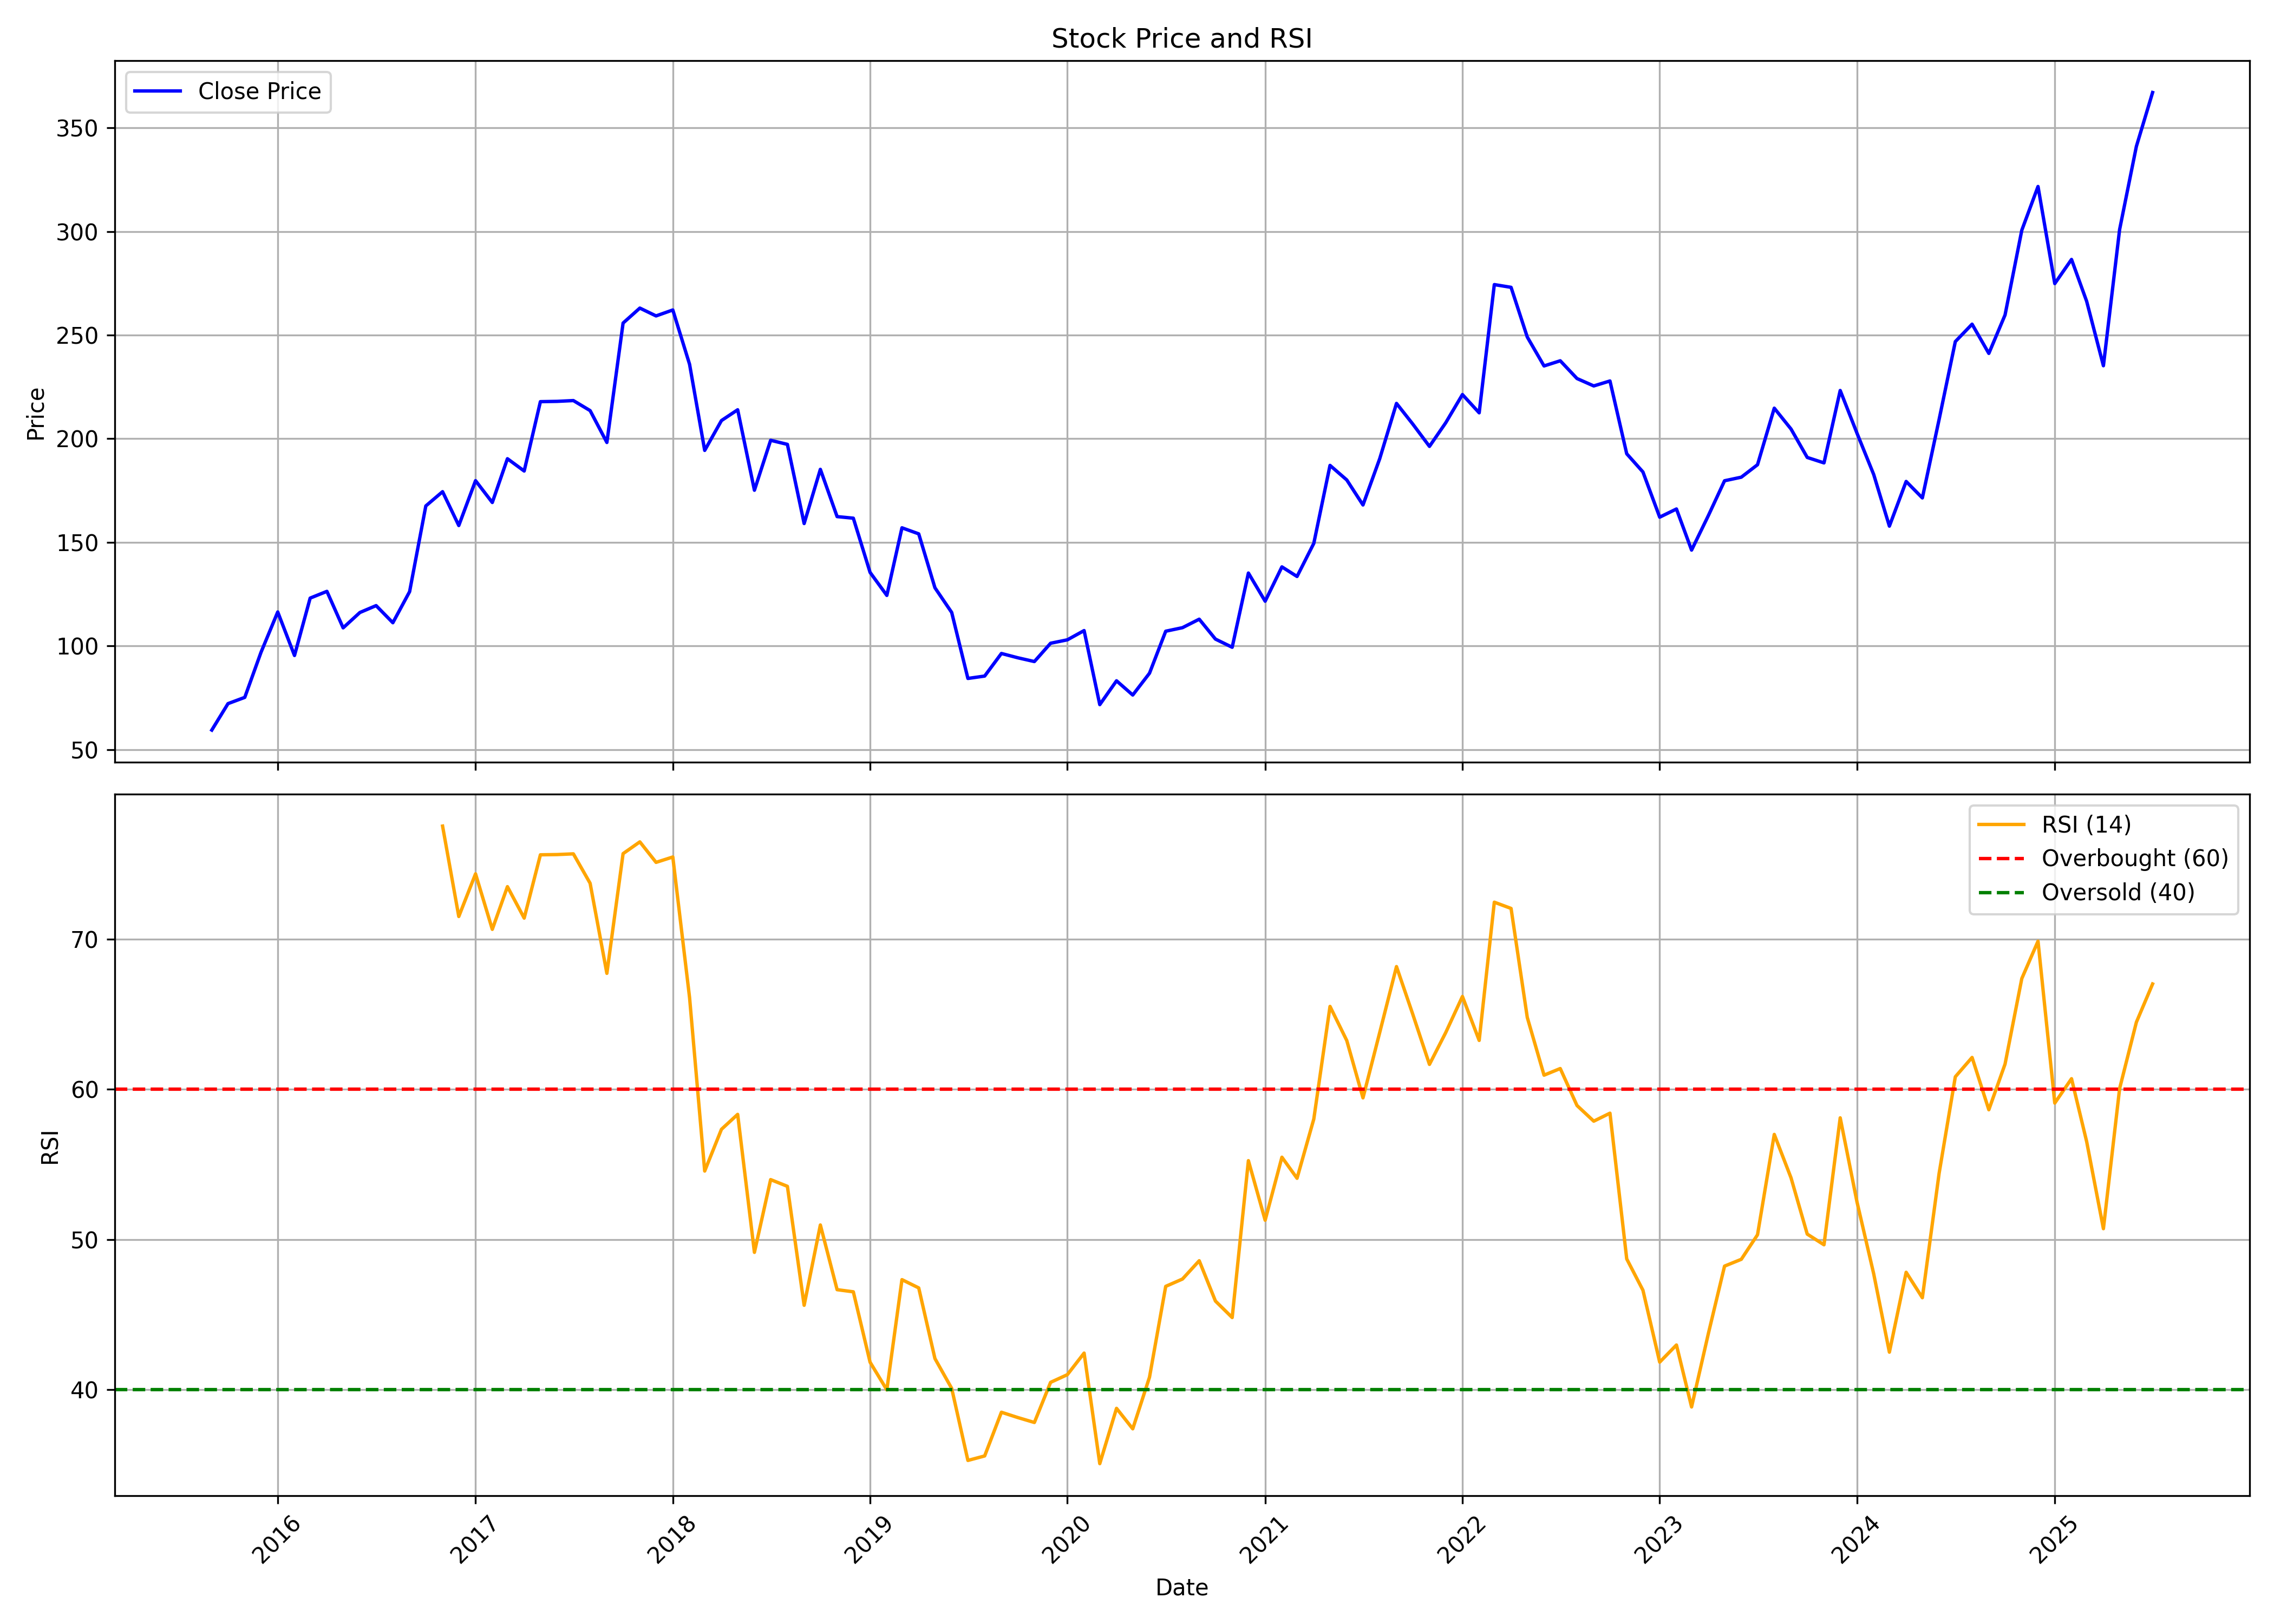

The data file committed next to this chart (first rows):
, date, symbol, open, high, low, close, volume, rsi
0, 2015-09-01, SHREEPUSHK, 56.57, 63.59, 55.2, 59.4, 2487050, 
1, 2015-10-01, SHREEPUSHK, 60.06, 79.79, 58.03, 72.16, 4447216, 
2, 2015-11-01, SHREEPUSHK, 73.29, 82.24, 67.45, 75.18, 2403189, 
3, 2015-12-01, SHREEPUSHK, 76.12, 112, 74.42, 96.89, 5431434, 
4, 2016-01-01, SHREEPUSHK, 97.74, 121.9, 87.61, 116.4, 4596818, 
5, 2016-02-01, SHREEPUSHK, 114.3, 122.4, 90.86, 95.38, 1749934, 
6, 2016-03-01, SHREEPUSHK, 94.44, 128.9, 94.44, 123.1, 1307848, 
7, 2016-04-01, SHREEPUSHK, 130.1, 135.8, 116.4, 126.3, 1482044, 
8, 2016-05-01, SHREEPUSHK, 127.3, 129.9, 105.4, 108.7, 935994, 
9, 2016-06-01, SHREEPUSHK, 110.1, 122.2, 103.5, 116.1, 2570524, 
10, 2016-07-01, SHREEPUSHK, 118.4, 131, 114.4, 119.5, 1409058, 
11, 2016-08-01, SHREEPUSHK, 122.5, 123.3, 99.61, 111.2, 1487458, 
12, 2016-09-01, SHREEPUSHK, 110.6, 137.4, 108.7, 126.2, 8004130, 
13, 2016-10-01, SHREEPUSHK, 127.2, 177.3, 125.6, 167.5, 10370117, 
14, 2016-11-01, SHREEPUSHK, 169.5, 185.9, 136.9, 174.4, 9080501, 77.55
15, 2016-12-01, SHREEPUSHK, 174.7, 175.1, 148.7, 158.1, 2251721, 71.52
16, 2017-01-01, SHREEPUSHK, 159.5, 200.4, 157.7, 179.8, 5884662, 74.37
17, 2017-02-01, SHREEPUSHK, 181.1, 194.5, 162.6, 169.2, 2738498, 70.67
18, 2017-03-01, SHREEPUSHK, 169.2, 194.7, 166.2, 190.3, 2663211, 73.51
19, 2017-04-01, SHREEPUSHK, 193.1, 206.8, 183.3, 184.4, 2170673, 71.42
20, 2017-05-01, SHREEPUSHK, 184.4, 222.1, 183.5, 217.9, 4715128, 75.63
21, 2017-06-01, SHREEPUSHK, 218.3, 232.5, 206.7, 218, 1842310, 75.65
22, 2017-07-01, SHREEPUSHK, 217.6, 226.4, 210.9, 218.4, 1057058, 75.7
23, 2017-08-01, SHREEPUSHK, 216.7, 222.6, 159.9, 213.6, 1340832, 73.74
24, 2017-09-01, SHREEPUSHK, 217.1, 221.1, 188.5, 198.2, 1174229, 67.74
25, 2017-10-01, SHREEPUSHK, 198.2, 273.5, 194.6, 255.8, 4374585, 75.71
26, 2017-11-01, SHREEPUSHK, 256.3, 281.6, 234.4, 263, 2631266, 76.5
27, 2017-12-01, SHREEPUSHK, 264.6, 273.2, 234.3, 259.2, 1762751, 75.13
28, 2018-01-01, SHREEPUSHK, 266.9, 322, 253, 262.1, 3524086, 75.49
29, 2018-02-01, SHREEPUSHK, 264.9, 275.5, 207.7, 235.9, 3091738, 66.12
30, 2018-03-01, SHREEPUSHK, 240.1, 254.4, 191.8, 194.4, 2353734, 54.56
31, 2018-04-01, SHREEPUSHK, 196.6, 236.1, 193.9, 208.7, 2659491, 57.34
32, 2018-05-01, SHREEPUSHK, 208.7, 221.9, 192.2, 214, 2896683, 58.34
33, 2018-06-01, SHREEPUSHK, 213.8, 214.3, 164.6, 175.1, 2138500, 49.14
34, 2018-07-01, SHREEPUSHK, 176.7, 199.9, 167.4, 199.2, 1103944, 53.99
35, 2018-08-01, SHREEPUSHK, 198.9, 209.8, 183.5, 197.3, 1483010, 53.54
36, 2018-09-01, SHREEPUSHK, 196.8, 204.4, 157, 159.1, 1105239, 45.62
37, 2018-10-01, SHREEPUSHK, 159.1, 189.4, 144.9, 185.2, 1386934, 50.97
38, 2018-11-01, SHREEPUSHK, 187, 199.1, 161.4, 162.4, 832334, 46.66
39, 2018-12-01, SHREEPUSHK, 164.5, 169.2, 153.4, 161.6, 666994, 46.51
40, 2019-01-01, SHREEPUSHK, 162, 162.5, 124.4, 135.5, 940438, 41.82
41, 2019-02-01, SHREEPUSHK, 135.8, 141.6, 110.5, 124.4, 847601, 39.98
42, 2019-03-01, SHREEPUSHK, 123.4, 157.8, 120.1, 157, 1021184, 47.32
43, 2019-04-01, SHREEPUSHK, 159.3, 166.6, 152.4, 154.1, 277872, 46.77
44, 2019-05-01, SHREEPUSHK, 154.1, 158.7, 119.7, 128.1, 416750, 42.07
45, 2019-06-01, SHREEPUSHK, 128.2, 131.9, 110, 116.2, 221685, 40.08
46, 2019-07-01, SHREEPUSHK, 114.8, 119.5, 76.76, 84.31, 978701, 35.28
47, 2019-08-01, SHREEPUSHK, 84.26, 101.4, 78.86, 85.46, 463538, 35.58
48, 2019-09-01, SHREEPUSHK, 85.46, 109.3, 81.68, 96.36, 608228, 38.49
49, 2019-10-01, SHREEPUSHK, 94.16, 101, 84.26, 94.31, 383755, 38.14
50, 2019-11-01, SHREEPUSHK, 96.59, 104.7, 88.82, 92.46, 566356, 37.81
51, 2019-12-01, SHREEPUSHK, 94.99, 105.6, 81.59, 101.3, 661379, 40.48
52, 2020-01-01, SHREEPUSHK, 102.4, 121.8, 96.1, 102.9, 1001795, 40.99
53, 2020-02-01, SHREEPUSHK, 99.21, 139.3, 98.33, 107.4, 1082339, 42.43
54, 2020-03-01, SHREEPUSHK, 110.1, 117, 54.87, 71.68, 867938, 35.06
55, 2020-04-01, SHREEPUSHK, 71.68, 89.27, 65.3, 83.18, 404898, 38.75
56, 2020-05-01, SHREEPUSHK, 83.18, 83.18, 71.14, 76.31, 259557, 37.38
57, 2020-06-01, SHREEPUSHK, 78.26, 103.2, 78.21, 86.83, 885853, 40.82
58, 2020-07-01, SHREEPUSHK, 89.17, 128.4, 85.23, 107.1, 1773944, 46.88
59, 2020-08-01, SHREEPUSHK, 107.1, 125.7, 102.3, 108.8, 979795, 47.36
... 59 more rows
